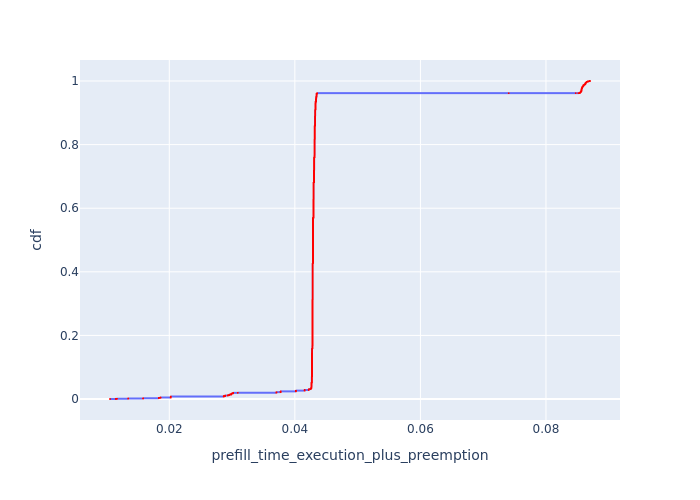

Data behind this chart, as committed beside it:
, Request Id, prefill_time_execution_plus_preemption, cdf
0, 0, 0.01056, 8.793527963418924e-05
1, 1, 0.01148, 0.0001759
85, 2, 0.01148, 0.0002638
86, 3, 0.01148, 0.0003517
87, 4, 0.01148, 0.0004397
2, 7, 0.01166, 0.0005276
3, 8, 0.01166, 0.0006155
100, 5, 0.01166, 0.0007035
101, 6, 0.01166, 0.0007914
102, 9, 0.01166, 0.0008794
4, 10, 0.01346, 0.0009673
5, 12, 0.01346, 0.001055
6, 13, 0.01346, 0.001143
7, 15, 0.01346, 0.001231
8, 17, 0.01346, 0.001319
114, 11, 0.01346, 0.001407
115, 14, 0.01346, 0.001495
116, 16, 0.01346, 0.001583
9, 18, 0.01583, 0.001671
10, 19, 0.01583, 0.001759
11, 20, 0.01583, 0.001847
12, 21, 0.01583, 0.001935
13, 22, 0.01583, 0.002023
14, 23, 0.01583, 0.00211
15, 24, 0.01583, 0.002198
16, 25, 0.01583, 0.002286
17, 26, 0.01583, 0.002374
18, 27, 0.01583, 0.002462
130, 28, 0.01583, 0.00255
33, 49, 0.01835, 0.002638
34, 51, 0.01835, 0.002726
35, 52, 0.01835, 0.002814
36, 55, 0.01835, 0.002902
37, 56, 0.01835, 0.00299
38, 57, 0.01835, 0.003078
39, 59, 0.01835, 0.003166
40, 60, 0.01835, 0.003254
41, 61, 0.01835, 0.003342
164, 50, 0.01835, 0.003429
165, 53, 0.01835, 0.003517
166, 54, 0.01835, 0.003605
167, 58, 0.01835, 0.003693
56, 77, 0.01861, 0.003781
57, 78, 0.01861, 0.003869
58, 81, 0.01861, 0.003957
59, 83, 0.01861, 0.004045
60, 85, 0.01861, 0.004133
61, 86, 0.01861, 0.004221
190, 79, 0.01861, 0.004309
191, 80, 0.01861, 0.004397
192, 82, 0.01861, 0.004485
193, 84, 0.01861, 0.004573
194, 87, 0.01861, 0.004661
42, 62, 0.02023, 0.004749
43, 63, 0.02023, 0.004836
44, 64, 0.02023, 0.004924
45, 65, 0.02023, 0.005012
46, 66, 0.02023, 0.0051
47, 67, 0.02023, 0.005188
48, 68, 0.02023, 0.005276
... 11,312 more rows
